The GitHub repository omae11/MSTAR-dataset contains a labelled image folder "soc" with 6 categories: BMP-2 infantry fighting vehicle, BRDM-2 armored scout vehicle, BTR-60 armored personnel carrier, BTR-70 armored personnel carrier, ZIL-131 military truck, ZSU-23-4 self-propelled anti-aircraft gun. Examples follow, each with its label.

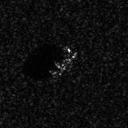
Label: BTR-70 armored personnel carrier

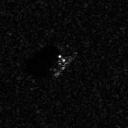
Label: BMP-2 infantry fighting vehicle

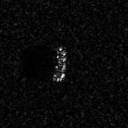
Label: BTR-60 armored personnel carrier

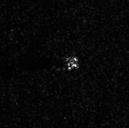
Label: BRDM-2 armored scout vehicle

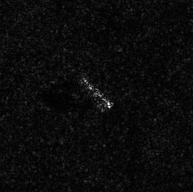
Label: ZIL-131 military truck

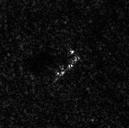
Label: BRDM-2 armored scout vehicle
